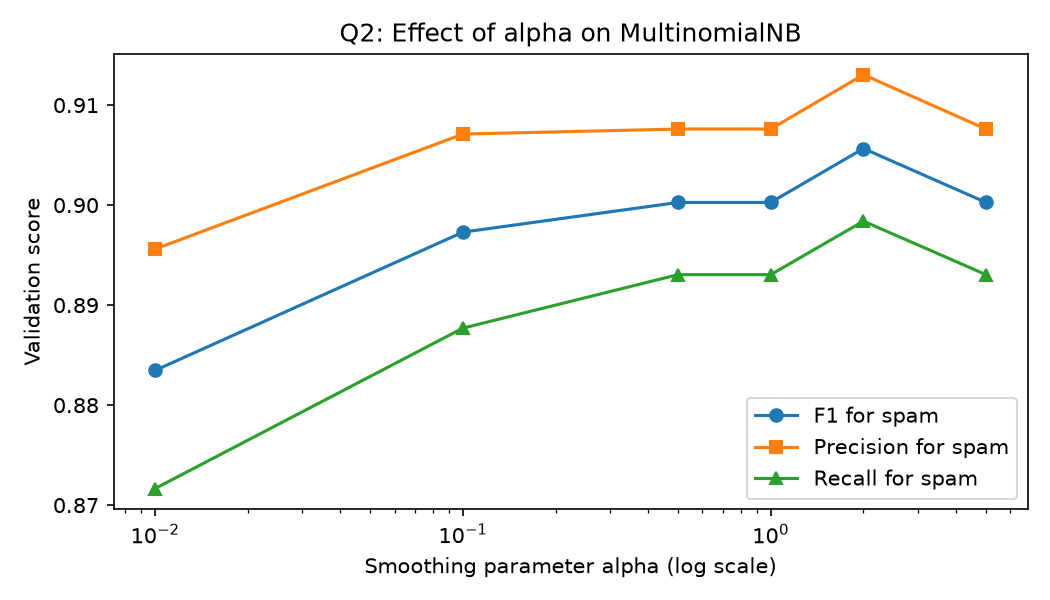

Source data for this figure (header and first rows):
alpha, accuracy, precision_spam, recall_spam, f1_spam
0.01, 0.9691, 0.8956, 0.8717, 0.8835
0.1, 0.9727, 0.9071, 0.8877, 0.8973
0.5, 0.9734, 0.9076, 0.893, 0.9003
1.0, 0.9734, 0.9076, 0.893, 0.9003
2.0, 0.9749, 0.913, 0.8984, 0.9057
5.0, 0.9734, 0.9076, 0.893, 0.9003
